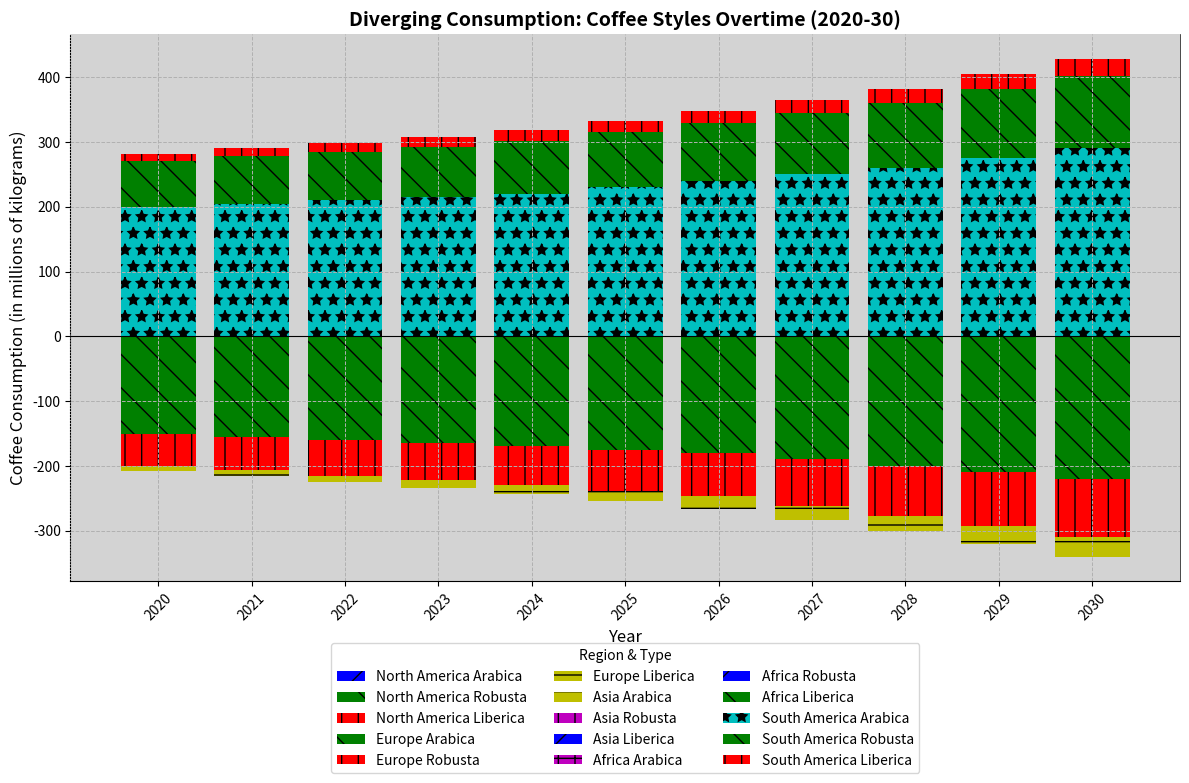

The matplotlib source for this figure:
import matplotlib.pyplot as plt
import numpy as np

years = np.arange(2020, 2031)

regions_data = {
    'North America': (np.array([120, 125, 130, 140, 145, 150, 160, 170, 180, 195, 210]), 
                      np.array([40, 42, 43, 45, 47, 50, 53, 56, 60, 65, 70]), 
                      np.array([5, 5, 5, 6, 6, 7, 8, 9, 10, 11, 12])),
    'Europe': (np.array([150, 155, 160, 165, 170, 175, 180, 190, 200, 210, 220]), 
               np.array([50, 52, 55, 57, 60, 63, 67, 72, 77, 83, 90]), 
               np.array([8, 9, 10, 12, 14, 16, 19, 21, 24, 27, 30])),
    'Asia': (np.array([130, 132, 134, 136, 138, 140, 145, 150, 155, 162, 170]), 
             np.array([100, 105, 110, 115, 120, 125, 130, 140, 150, 160, 170]), 
             np.array([10, 11, 12, 13, 15, 17, 20, 23, 26, 30, 35])),
    'Africa': (np.array([50, 52, 54, 56, 58, 60, 62, 65, 68, 72, 76]), 
               np.array([30, 32, 34, 36, 38, 40, 42, 45, 48, 52, 55]), 
               np.array([5, 5, 6, 6, 7, 8, 8, 9, 10, 11, 12])),
    'South America': (np.array([200, 205, 210, 215, 220, 230, 240, 250, 260, 275, 290]), 
                      np.array([70, 73, 75, 78, 82, 86, 90, 95, 100, 106, 112]), 
                      np.array([12, 13, 14, 15, 16, 17, 18, 20, 22, 24, 26])),
}

left_regions = ['North America', 'Europe']
right_regions = ['Asia', 'Africa', 'South America']

fig, ax = plt.subplots(figsize=(12, 8))

colors = ['b', 'g', 'r', 'y', 'm', 'c']
hatches = ['/', '\\', '|', '-', '+', '*']
markers = ['o', '^', 's', 'D', 'x', 'O']
indices = [0, 1, 2]

for region_idx, region in enumerate(left_regions):
    arabica, robusta, liberica = regions_data[region]
    ax.bar(years, -arabica, label=f'{region} Arabica', color=colors[region_idx], hatch=hatches[region_idx], width=0.8)
    ax.bar(years, -robusta, bottom=-arabica, label=f'{region} Robusta', color=colors[(region_idx + 1) % 5], hatch=hatches[(region_idx + 1) % 5], width=0.8)
    ax.bar(years, -liberica, bottom=-arabica-robusta, label=f'{region} Liberica', color=colors[(region_idx + 2) % 5], hatch=hatches[(region_idx + 2) % 5], width=0.8)

for region_idx, region in enumerate(right_regions):
    arabica, robusta, liberica = regions_data[region]
    ax.bar(years, arabica, label=f'{region} Arabica', color=colors[region_idx + 3], hatch=hatches[region_idx + 3], width=0.8)
    ax.bar(years, robusta, bottom=arabica, label=f'{region} Robusta', color=colors[(region_idx + 4) % 5], hatch=hatches[(region_idx + 4) % 5], width=0.8)
    ax.bar(years, liberica, bottom=arabica+robusta, label=f'{region} Liberica', color=colors[(region_idx + 5) % 5], hatch=hatches[(region_idx + 5) % 5], width=0.8)

ax.set_facecolor('lightgrey')
ax.grid(True, which='major', linestyle='--', linewidth=0.7)
ax.spines['top'].set_visible(False)
ax.spines['right'].set_linewidth(0.5)
ax.spines['left'].set_linestyle('dotted')
ax.spines['bottom'].set_color('black')

ax.set_title("Diverging Consumption: Coffee Styles Overtime (2020-30)", fontsize=14, fontweight='bold')
ax.set_xlabel("Year", fontsize=12)
ax.set_ylabel("Coffee Consumption (in millions of kilograms)", fontsize=12)
ax.axhline(0, color='black', linewidth=0.8)
ax.legend(loc='upper center', bbox_to_anchor=(0.5, -0.1), ncol=3, title='Region & Type')

plt.xticks(years, rotation=45)
plt.tight_layout()
plt.show()
